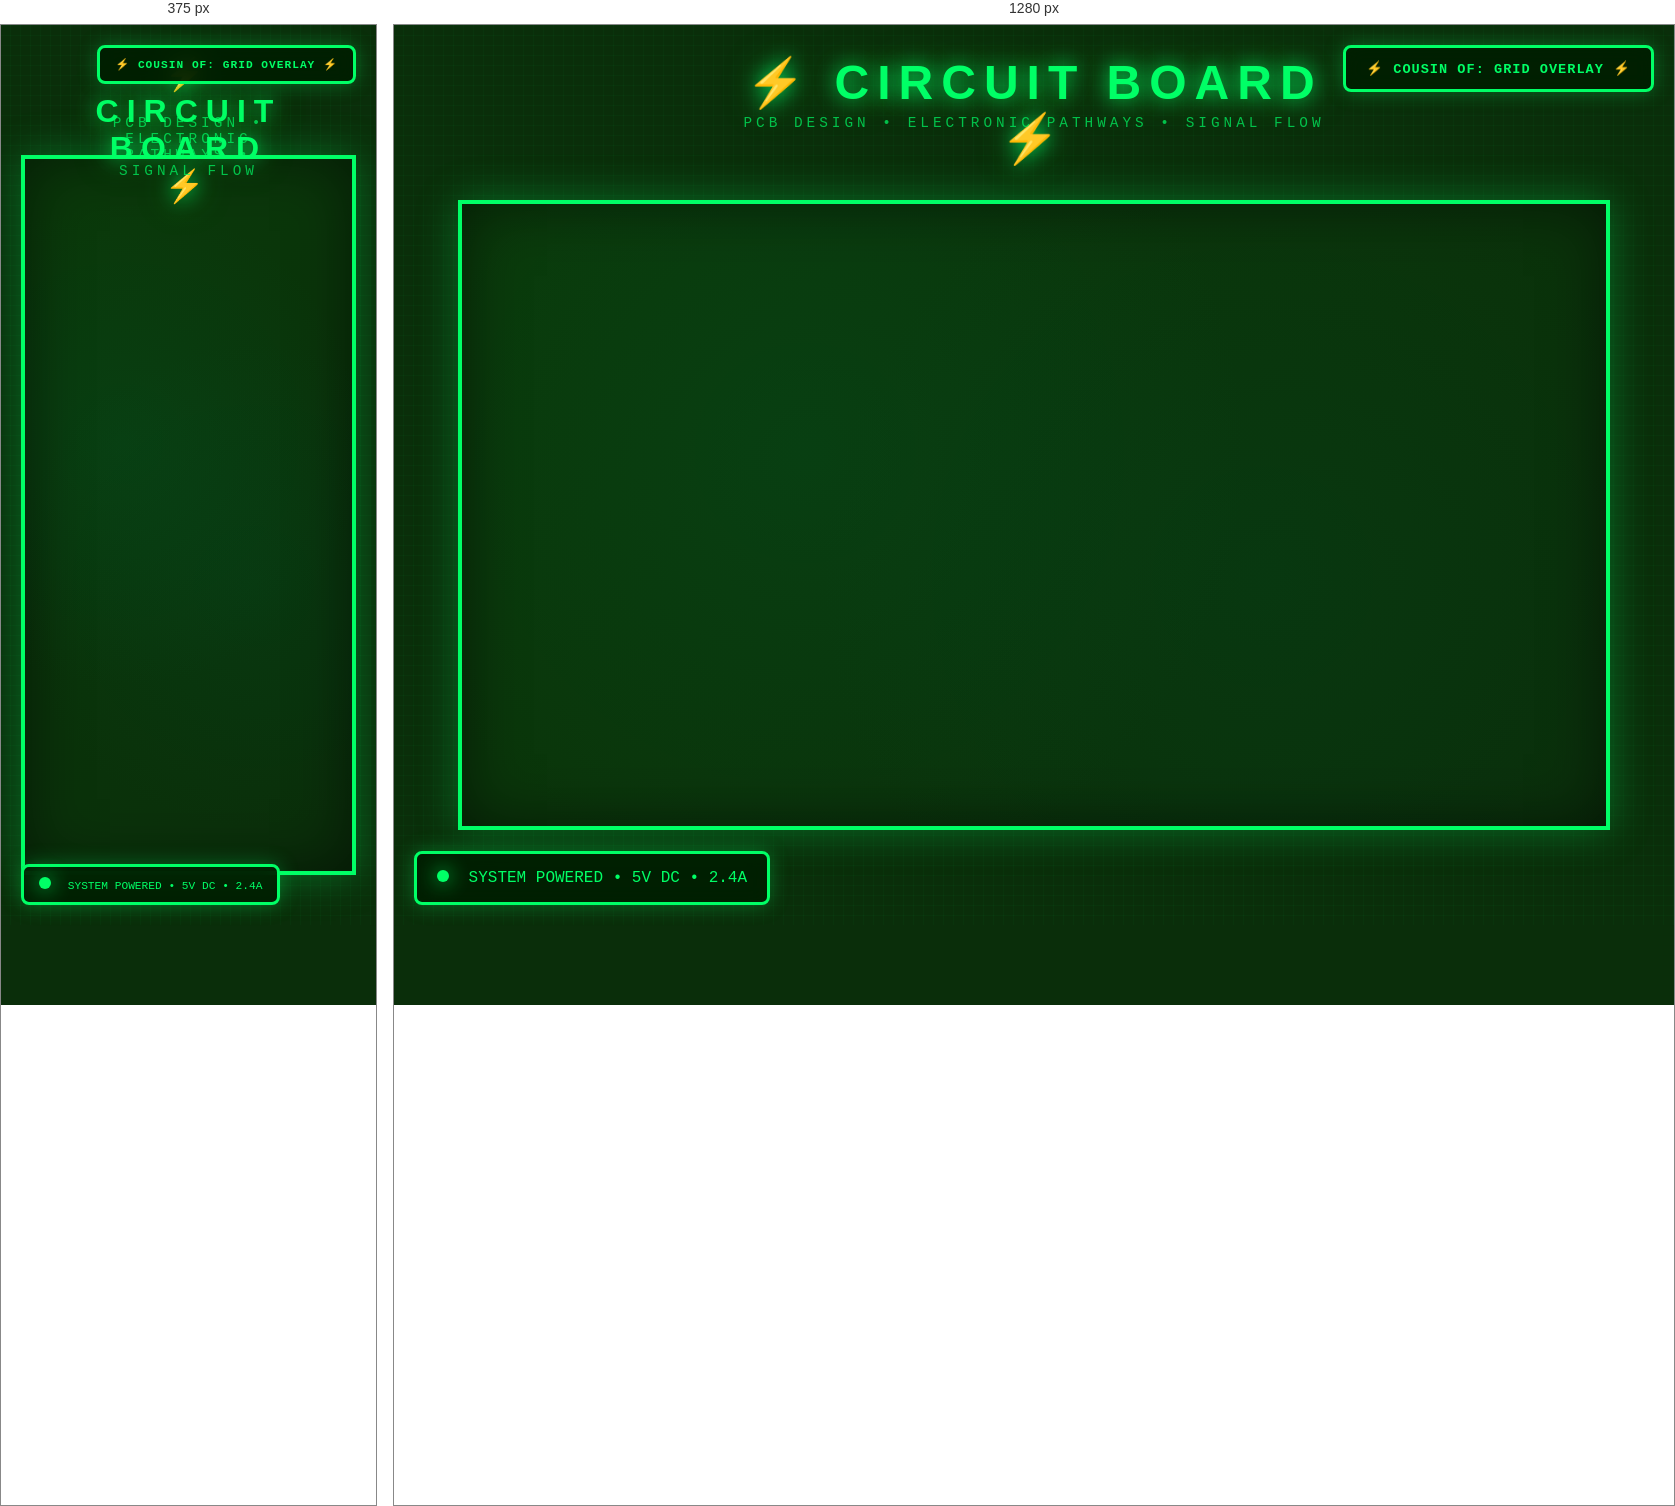
Rendered at 375 px and 1280 px, left to right.

<!-- file: circuit-board-overlay-demo.html -->
<!DOCTYPE html>
<html lang="en">
<head>
    <meta charset="UTF-8">
    <meta name="viewport" content="width=device-width, initial-scale=1.0">
    <title>Circuit Board Overlay - Cousin of Grid Overlay</title>
    <style>
        @import url('https://fonts.googleapis.com/css2?family=Share+Tech+Mono&family=Rajdhani:wght@400;700&display=swap');

        * {
            margin: 0;
            padding: 0;
            box-sizing: border-box;
        }

        body {
            background: #0a2e0a;
            font-family: 'Share Tech Mono', monospace;
            min-height: 100vh;
            padding: 40px 20px;
            overflow: hidden;
            position: relative;
        }

        /* PCB TEXTURE BACKGROUND */
        body::before {
            content: '';
            position: fixed;
            top: 0;
            left: 0;
            width: 100%;
            height: 100%;
            background:
                repeating-linear-gradient(0deg, transparent, transparent 9px, rgba(0, 255, 100, 0.03) 9px, rgba(0, 255, 100, 0.03) 10px),
                repeating-linear-gradient(90deg, transparent, transparent 9px, rgba(0, 255, 100, 0.03) 9px, rgba(0, 255, 100, 0.03) 10px);
            z-index: -2;
        }

        .container {
            max-width: 100%;
            height: 100vh;
            position: relative;
            display: flex;
            align-items: center;
            justify-content: center;
        }

        h1 {
            position: fixed;
            top: 30px;
            left: 50%;
            transform: translateX(-50%);
            font-family: 'Rajdhani', sans-serif;
            color: #00ff66;
            font-size: 3rem;
            text-align: center;
            margin: 0;
            text-shadow:
                0 0 20px rgba(0, 255, 102, 0.8),
                0 0 40px rgba(0, 255, 102, 0.4);
            letter-spacing: 8px;
            z-index: 100;
        }

        .subtitle {
            position: fixed;
            top: 90px;
            left: 50%;
            transform: translateX(-50%);
            text-align: center;
            color: rgba(0, 255, 102, 0.7);
            font-size: 0.9rem;
            margin: 0;
            letter-spacing: 4px;
            text-transform: uppercase;
            z-index: 100;
        }

        /* PCB BOARD */
        .pcb-board {
            position: relative;
            width: 90vw;
            height: 70vh;
            max-width: 1200px;
            background:
                radial-gradient(circle at 30% 40%, rgba(0, 100, 50, 0.2) 0%, transparent 50%),
                radial-gradient(circle at 70% 60%, rgba(0, 80, 40, 0.2) 0%, transparent 50%),
                linear-gradient(135deg, #0a3a0a 0%, #0a2e0a 100%);
            border: 4px solid #00ff66;
            box-shadow:
                0 0 40px rgba(0, 255, 102, 0.3),
                inset 0 0 60px rgba(0, 0, 0, 0.5);
            overflow: hidden;
        }

        /* CIRCUIT TRACES */
        .trace {
            position: absolute;
            background: linear-gradient(90deg,
                transparent 0%,
                #00ff66 20%,
                #00ff66 80%,
                transparent 100%);
            box-shadow: 0 0 10px rgba(0, 255, 102, 0.6);
            animation: currentFlow 3s ease-in-out infinite;
        }

        .trace-horizontal {
            height: 3px;
        }

        .trace-vertical {
            width: 3px;
        }

        @keyframes currentFlow {
            0%, 100% {
                opacity: 0.6;
                filter: brightness(1);
            }
            50% {
                opacity: 1;
                filter: brightness(1.5);
            }
        }

        /* SOLDER PADS */
        .solder-pad {
            position: absolute;
            width: 15px;
            height: 15px;
            background: radial-gradient(circle, #00ff66 0%, #00cc52 70%, #008833 100%);
            border-radius: 50%;
            border: 2px solid #00ff66;
            box-shadow:
                0 0 15px rgba(0, 255, 102, 0.8),
                inset 0 2px 5px rgba(255, 255, 255, 0.3);
            animation: padGlow 2s ease-in-out infinite;
        }

        @keyframes padGlow {
            0%, 100% {
                box-shadow:
                    0 0 15px rgba(0, 255, 102, 0.8),
                    inset 0 2px 5px rgba(255, 255, 255, 0.3);
            }
            50% {
                box-shadow:
                    0 0 25px rgba(0, 255, 102, 1),
                    0 0 40px rgba(0, 255, 102, 0.5),
                    inset 0 2px 5px rgba(255, 255, 255, 0.5);
            }
        }

        /* INTEGRATED CIRCUITS (IC CHIPS) */
        .ic-chip {
            position: absolute;
            background: linear-gradient(135deg, #1a1a1a 0%, #0a0a0a 100%);
            border: 3px solid #00ff66;
            box-shadow:
                0 0 20px rgba(0, 255, 102, 0.4),
                inset 0 0 20px rgba(0, 255, 102, 0.1);
            padding: 15px;
            border-radius: 5px;
        }

        .ic-label {
            color: #00ff66;
            font-size: 0.7rem;
            text-align: center;
            margin-bottom: 8px;
            font-weight: 700;
            letter-spacing: 1px;
        }

        .ic-pins {
            display: flex;
            justify-content: space-between;
        }

        .ic-pin {
            width: 3px;
            height: 12px;
            background: #00ff66;
            box-shadow: 0 0 5px rgba(0, 255, 102, 0.8);
        }

        /* RESISTORS */
        .resistor {
            position: absolute;
            width: 40px;
            height: 15px;
            background:
                repeating-linear-gradient(90deg,
                    #ff6600 0px, #ff6600 5px,
                    #ffaa00 5px, #ffaa00 10px,
                    #ff6600 10px, #ff6600 15px,
                    #884400 15px, #884400 20px);
            border: 2px solid #663300;
            border-radius: 3px;
            box-shadow: 0 0 10px rgba(255, 102, 0, 0.5);
        }

        .resistor::before,
        .resistor::after {
            content: '';
            position: absolute;
            top: 50%;
            transform: translateY(-50%);
            width: 8px;
            height: 2px;
            background: #00ff66;
            box-shadow: 0 0 5px rgba(0, 255, 102, 0.8);
        }

        .resistor::before {
            left: -10px;
        }

        .resistor::after {
            right: -10px;
        }

        /* CAPACITORS */
        .capacitor {
            position: absolute;
            width: 25px;
            height: 35px;
            background: radial-gradient(circle, #3366ff 0%, #1144cc 100%);
            border: 2px solid #0044aa;
            border-radius: 3px 3px 12px 12px;
            box-shadow: 0 0 15px rgba(51, 102, 255, 0.6);
        }

        .capacitor::before {
            content: '';
            position: absolute;
            bottom: -8px;
            left: 50%;
            transform: translateX(-50%);
            width: 3px;
            height: 10px;
            background: #00ff66;
            box-shadow: 0 0 5px rgba(0, 255, 102, 0.8);
        }

        .capacitor-label {
            position: absolute;
            top: -15px;
            left: 50%;
            transform: translateX(-50%);
            color: #3366ff;
            font-size: 0.6rem;
            white-space: nowrap;
        }

        /* LEDS */
        .led {
            position: absolute;
            width: 20px;
            height: 20px;
            background: radial-gradient(circle, #ff0066 0%, #cc0044 100%);
            border-radius: 50%;
            border: 2px solid #990033;
            animation: ledBlink 1.5s ease-in-out infinite;
        }

        @keyframes ledBlink {
            0%, 100% {
                box-shadow:
                    0 0 10px rgba(255, 0, 102, 0.5),
                    inset 0 2px 5px rgba(255, 255, 255, 0.2);
            }
            50% {
                box-shadow:
                    0 0 30px rgba(255, 0, 102, 1),
                    0 0 50px rgba(255, 0, 102, 0.6),
                    inset 0 2px 5px rgba(255, 255, 255, 0.5);
            }
        }

        /* VIA HOLES */
        .via {
            position: absolute;
            width: 8px;
            height: 8px;
            background: radial-gradient(circle, #666 0%, #333 100%);
            border: 2px solid #00ff66;
            border-radius: 50%;
            box-shadow:
                inset 0 2px 3px rgba(0, 0, 0, 0.8),
                0 0 10px rgba(0, 255, 102, 0.4);
        }

        /* COMPONENT LABELS */
        .component-label {
            position: absolute;
            color: #00ff66;
            font-size: 0.7rem;
            text-shadow: 0 0 5px rgba(0, 255, 102, 0.8);
            pointer-events: none;
            font-family: 'Share Tech Mono', monospace;
        }

        /* GROUND PLANE AREA */
        .ground-plane {
            position: absolute;
            background:
                repeating-linear-gradient(45deg,
                    transparent 0px,
                    transparent 5px,
                    rgba(0, 255, 102, 0.05) 5px,
                    rgba(0, 255, 102, 0.05) 10px);
            border: 2px dashed rgba(0, 255, 102, 0.3);
            opacity: 0.5;
        }

        /* SIGNAL PULSES */
        .signal-pulse {
            position: absolute;
            width: 10px;
            height: 10px;
            background: radial-gradient(circle, rgba(0, 255, 255, 1) 0%, transparent 70%);
            border-radius: 50%;
            animation: signalMove 3s linear infinite;
            pointer-events: none;
        }

        @keyframes signalMove {
            0% {
                transform: translateX(0) scale(1);
                opacity: 1;
            }
            100% {
                transform: translateX(200px) scale(0.5);
                opacity: 0;
            }
        }

        /* INFO BADGE */
        .info-badge {
            position: fixed;
            top: 20px;
            right: 20px;
            background: rgba(0, 30, 0, 0.9);
            border: 3px solid #00ff66;
            border-radius: 8px;
            padding: 12px 20px;
            color: #00ff66;
            font-weight: 700;
            backdrop-filter: blur(10px);
            z-index: 1000;
            box-shadow: 0 0 20px rgba(0, 255, 102, 0.3);
            font-size: 0.85rem;
            letter-spacing: 1px;
        }

        /* POWER INDICATOR */
        .power-indicator {
            position: fixed;
            bottom: 20px;
            left: 20px;
            background: rgba(0, 30, 0, 0.9);
            border: 3px solid #00ff66;
            border-radius: 8px;
            padding: 15px 20px;
            color: #00ff66;
            backdrop-filter: blur(10px);
            z-index: 1000;
            box-shadow: 0 0 20px rgba(0, 255, 102, 0.3);
        }

        .power-led {
            width: 12px;
            height: 12px;
            background: #00ff66;
            border-radius: 50%;
            display: inline-block;
            margin-right: 10px;
            box-shadow: 0 0 20px rgba(0, 255, 102, 1);
            animation: powerPulse 1s ease-in-out infinite;
        }

        @keyframes powerPulse {
            0%, 100% { opacity: 1; }
            50% { opacity: 0.5; }
        }

        @media (max-width: 768px) {
            .pcb-board {
                width: 95vw;
                height: 80vh;
            }

            h1 {
                font-size: 2rem;
            }

            .info-badge,
            .power-indicator {
                font-size: 0.7rem;
                padding: 10px 15px;
            }
        }
    </style>
</head>
<body>
    <div class="info-badge">
        ⚡ COUSIN OF: GRID OVERLAY ⚡
    </div>

    <div class="power-indicator">
        <span class="power-led"></span>
        SYSTEM POWERED • 5V DC • 2.4A
    </div>

    <h1>⚡ CIRCUIT BOARD ⚡</h1>
    <div class="subtitle">PCB Design • Electronic Pathways • Signal Flow</div>

    <div class="container">
        <div class="pcb-board" id="pcbBoard">
            <!-- Components will be generated by JavaScript -->
        </div>
    </div>

    <script>
        const board = document.getElementById('pcbBoard');
        const boardWidth = board.offsetWidth;
        const boardHeight = board.offsetHeight;

        // Generate horizontal traces
        for (let i = 0; i < 12; i++) {
            const trace = document.createElement('div');
            trace.className = 'trace trace-horizontal';
            trace.style.top = (i * (boardHeight / 12)) + 'px';
            trace.style.left = '0';
            trace.style.width = '100%';
            trace.style.animationDelay = (i * 0.2) + 's';
            board.appendChild(trace);
        }

        // Generate vertical traces
        for (let i = 0; i < 15; i++) {
            const trace = document.createElement('div');
            trace.className = 'trace trace-vertical';
            trace.style.left = (i * (boardWidth / 15)) + 'px';
            trace.style.top = '0';
            trace.style.height = '100%';
            trace.style.animationDelay = (i * 0.15) + 's';
            board.appendChild(trace);
        }

        // Generate solder pads at intersections
        for (let i = 1; i < 12; i += 2) {
            for (let j = 1; j < 15; j += 2) {
                const pad = document.createElement('div');
                pad.className = 'solder-pad';
                pad.style.top = (i * (boardHeight / 12) - 7.5) + 'px';
                pad.style.left = (j * (boardWidth / 15) - 7.5) + 'px';
                pad.style.animationDelay = ((i + j) * 0.1) + 's';
                board.appendChild(pad);
            }
        }

        // Generate IC chips
        const icPositions = [
            {x: 20, y: 15, label: 'ATmega328P'},
            {x: 60, y: 40, label: 'ESP8266'},
            {x: 25, y: 70, label: 'STM32F4'}
        ];

        icPositions.forEach(pos => {
            const ic = document.createElement('div');
            ic.className = 'ic-chip';
            ic.style.left = pos.x + '%';
            ic.style.top = pos.y + '%';

            const label = document.createElement('div');
            label.className = 'ic-label';
            label.textContent = pos.label;

            const pins = document.createElement('div');
            pins.className = 'ic-pins';

            for (let i = 0; i < 8; i++) {
                const pin = document.createElement('div');
                pin.className = 'ic-pin';
                pins.appendChild(pin);
            }

            ic.appendChild(label);
            ic.appendChild(pins);
            board.appendChild(ic);
        });

        // Generate resistors
        for (let i = 0; i < 15; i++) {
            const resistor = document.createElement('div');
            resistor.className = 'resistor';
            resistor.style.left = (Math.random() * 90 + 5) + '%';
            resistor.style.top = (Math.random() * 90 + 5) + '%';
            resistor.style.transform = `rotate(${Math.random() * 360}deg)`;

            const label = document.createElement('div');
            label.className = 'component-label';
            label.textContent = `R${i + 1}`;
            label.style.left = resistor.style.left;
            label.style.top = `calc(${resistor.style.top} - 15px)`;

            board.appendChild(resistor);
            board.appendChild(label);
        }

        // Generate capacitors
        for (let i = 0; i < 10; i++) {
            const capacitor = document.createElement('div');
            capacitor.className = 'capacitor';
            capacitor.style.left = (Math.random() * 90 + 5) + '%';
            capacitor.style.top = (Math.random() * 90 + 5) + '%';

            const label = document.createElement('div');
            label.className = 'capacitor-label';
            label.textContent = `C${i + 1}`;
            capacitor.appendChild(label);

            board.appendChild(capacitor);
        }

        // Generate LEDs
        const ledColors = ['#ff0066', '#00ff66', '#ff6600', '#0066ff', '#ffff00'];
        for (let i = 0; i < 8; i++) {
            const led = document.createElement('div');
            led.className = 'led';
            led.style.left = (Math.random() * 90 + 5) + '%';
            led.style.top = (Math.random() * 90 + 5) + '%';
            led.style.background = `radial-gradient(circle, ${ledColors[i % ledColors.length]} 0%, ${ledColors[i % ledColors.length]}aa 100%)`;
            led.style.animationDelay = (i * 0.2) + 's';

            const label = document.createElement('div');
            label.className = 'component-label';
            label.textContent = `LED${i + 1}`;
            label.style.left = led.style.left;
            label.style.top = `calc(${led.style.top} + 25px)`;

            board.appendChild(led);
            board.appendChild(label);
        }

        // Generate vias
        for (let i = 0; i < 40; i++) {
            const via = document.createElement('div');
            via.className = 'via';
            via.style.left = (Math.random() * 95 + 2) + '%';
            via.style.top = (Math.random() * 95 + 2) + '%';
            board.appendChild(via);
        }

        // Generate ground planes
        const groundPlanes = [
            {x: 5, y: 5, w: 35, h: 25},
            {x: 65, y: 60, w: 30, h: 30}
        ];

        groundPlanes.forEach((plane, idx) => {
            const gnd = document.createElement('div');
            gnd.className = 'ground-plane';
            gnd.style.left = plane.x + '%';
            gnd.style.top = plane.y + '%';
            gnd.style.width = plane.w + '%';
            gnd.style.height = plane.h + '%';
            board.appendChild(gnd);

            const label = document.createElement('div');
            label.className = 'component-label';
            label.textContent = 'GND';
            label.style.left = `calc(${plane.x}% + 10px)`;
            label.style.top = `calc(${plane.y}% + 10px)`;
            board.appendChild(label);
        });

        // Generate signal pulses
        setInterval(() => {
            const pulse = document.createElement('div');
            pulse.className = 'signal-pulse';
            pulse.style.left = (Math.random() * 90) + '%';
            pulse.style.top = (Math.random() * 90) + '%';
            board.appendChild(pulse);

            setTimeout(() => pulse.remove(), 3000);
        }, 500);

        // Component label positioning
        const labels = ['VCC', '+5V', 'GND', 'SCL', 'SDA', 'TX', 'RX', 'RESET'];
        labels.forEach((text, idx) => {
            const label = document.createElement('div');
            label.className = 'component-label';
            label.textContent = text;
            label.style.left = ((idx % 4) * 25 + 10) + '%';
            label.style.top = (Math.floor(idx / 4) * 50 + 5) + '%';
            board.appendChild(label);
        });
    </script>
</body>
</html>
